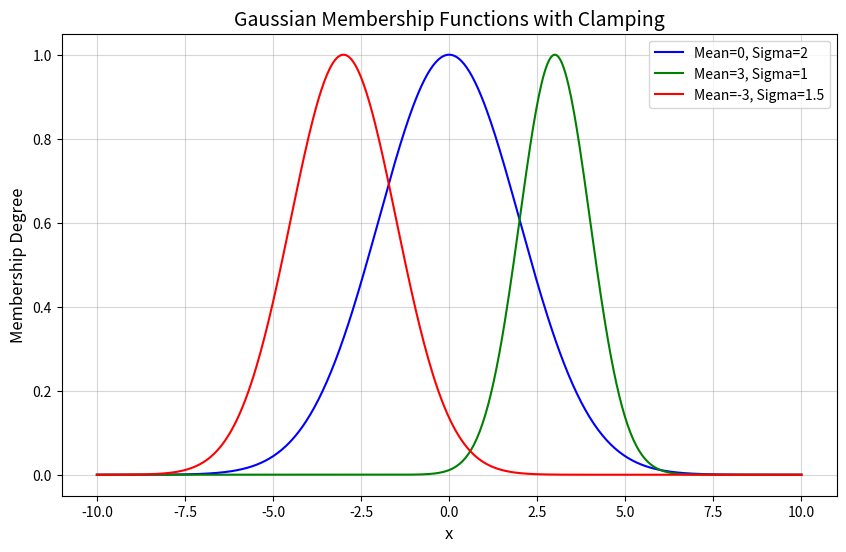

Recreate this plot in Python.
import numpy as np
import matplotlib.pyplot as plt

def gaussian_membership(x, mean, sigma):
    """
    计算高斯隶属函数。

    :param x: 输入数据（数组）
    :param mean: 高斯分布的均值
    :param sigma: 高斯分布的标准差
    :return: 隶属度值
    """
    return np.exp(-0.5 * ((x - mean) / sigma) ** 2)

def clamp_values(y, lower_limit=0, upper_limit=1):
    """
    限定隶属函数的输出值范围。

    :param y: 隶属函数值（数组）
    :param lower_limit: 最小值
    :param upper_limit: 最大值
    :return: 限定后的值
    """
    return np.clip(y, lower_limit, upper_limit)

# 定义x范围和参数
x = np.linspace(-10, 10, 500)  # x从-10到10
mean1, sigma1 = 0, 2  # 第一个高斯函数参数
mean2, sigma2 = 3, 1  # 第二个高斯函数参数
mean3, sigma3 = -3, 1.5  # 第三个高斯函数参数

# 计算高斯隶属函数值
y1 = gaussian_membership(x, mean1, sigma1)
y2 = gaussian_membership(x, mean2, sigma2)
y3 = gaussian_membership(x, mean3, sigma3)

# 限定值范围
y1 = clamp_values(y1, 0, 1)
y2 = clamp_values(y2, 0, 1)
y3 = clamp_values(y3, 0, 1)

# 绘制图像
plt.figure(figsize=(10, 6))
plt.plot(x, y1, label=f"Mean={mean1}, Sigma={sigma1}", color="blue")
plt.plot(x, y2, label=f"Mean={mean2}, Sigma={sigma2}", color="green")
plt.plot(x, y3, label=f"Mean={mean3}, Sigma={sigma3}", color="red")
plt.title("Gaussian Membership Functions with Clamping", fontsize=14)
plt.xlabel("x", fontsize=12)
plt.ylabel("Membership Degree", fontsize=12)
plt.grid(alpha=0.5)
plt.legend(fontsize=10)
plt.show()
